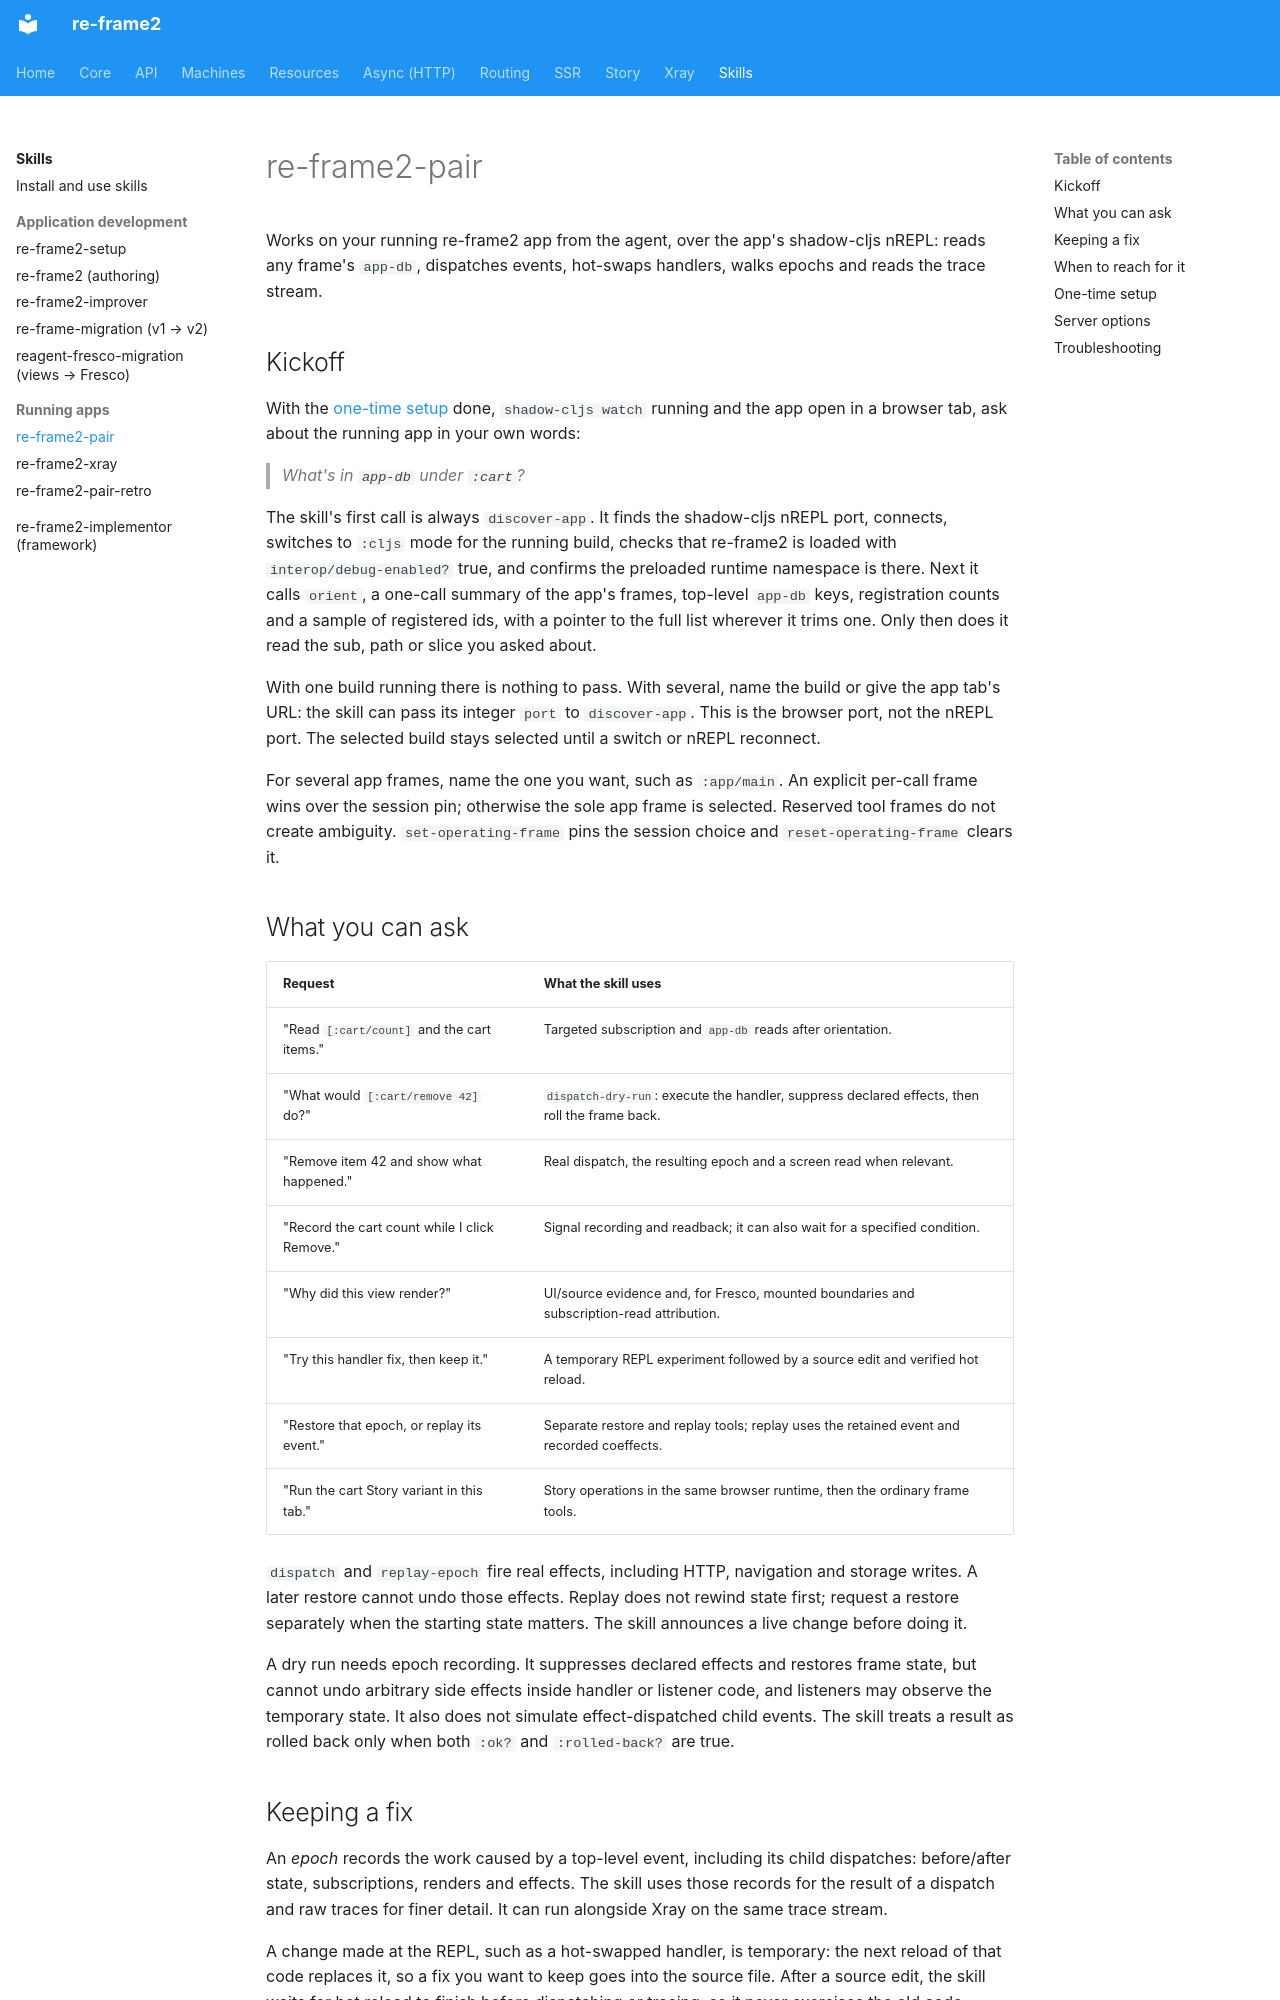

repository: day8/re-frame2 · page: skills/re-frame2-pair/index.html · generator: mkdocs

# re-frame2-pair

Works on your running re-frame2 app from the agent, over the app's shadow-cljs nREPL: reads any frame's `app-db`, dispatches events, hot-swaps handlers, walks epochs and reads the trace stream.

## Kickoff

With the [one-time setup](#one-time-setup) done, `shadow-cljs watch` running and the app open in a browser tab, ask about the running app in your own words:

> *What's in `app-db` under `:cart`?*

The skill's first call is always `discover-app`. It finds the shadow-cljs nREPL port, connects, switches to `:cljs` mode for the running build, checks that re-frame2 is loaded with `interop/debug-enabled?` true, and confirms the preloaded runtime namespace is there. Next it calls `orient`, a one-call summary of the app's frames, top-level `app-db` keys, registration counts and a sample of registered ids, with a pointer to the full list wherever it trims one. Only then does it read the sub, path or slice you asked about.

With one build running there is nothing to pass. With several, name the build or give the app tab's URL: the skill can pass its integer `port` to `discover-app`. This is the browser port, not the nREPL port. The selected build stays selected until a switch or nREPL reconnect.

For several app frames, name the one you want, such as `:app/main`. An explicit per-call frame wins over the session pin; otherwise the sole app frame is selected. Reserved tool frames do not create ambiguity. `set-operating-frame` pins the session choice and `reset-operating-frame` clears it.

## What you can ask

| Request | What the skill uses |
|---|---|
| "Read `[:cart/count]` and the cart items." | Targeted subscription and `app-db` reads after orientation. |
| "What would `[:cart/remove 42]` do?" | `dispatch-dry-run`: execute the handler, suppress declared effects, then roll the frame back. |
| "Remove item 42 and show what happened." | Real dispatch, the resulting epoch and a screen read when relevant. |
| "Record the cart count while I click Remove." | Signal recording and readback; it can also wait for a specified condition. |
| "Why did this view render?" | UI/source evidence and, for Fresco, mounted boundaries and subscription-read attribution. |
| "Try this handler fix, then keep it." | A temporary REPL experiment followed by a source edit and verified hot reload. |
| "Restore that epoch, or replay its event." | Separate restore and replay tools; replay uses the retained event and recorded coeffects. |
| "Run the cart Story variant in this tab." | Story operations in the same browser runtime, then the ordinary frame tools. |

`dispatch` and `replay-epoch` fire real effects, including HTTP, navigation and storage writes. A later restore cannot undo those effects. Replay does not rewind state first; request a restore separately when the starting state matters. The skill announces a live change before doing it.

A dry run needs epoch recording. It suppresses declared effects and restores frame state, but cannot undo arbitrary side effects inside handler or listener code, and listeners may observe the temporary state. It also does not simulate effect-dispatched child events. The skill treats a result as rolled back only when both `:ok?` and `:rolled-back?` are true.

## Keeping a fix

An *epoch* records the work caused by a top-level event, including its child dispatches: before/after state, subscriptions, renders and effects. The skill uses those records for the result of a dispatch and raw traces for finer detail. It can run alongside Xray on the same trace stream.

A change made at the REPL, such as a hot-swapped handler, is temporary: the next reload of that code replaces it, so a fix you want to keep goes into the source file. After a source edit, the skill waits for hot reload to finish before dispatching or tracing, so it never exercises the old code.

The handoff names the observed result and its build/frame, saved source edits, and any temporary REPL changes still in place. Verification that has not happened remains explicit; a proposed fix is not reported as a verified live result.
